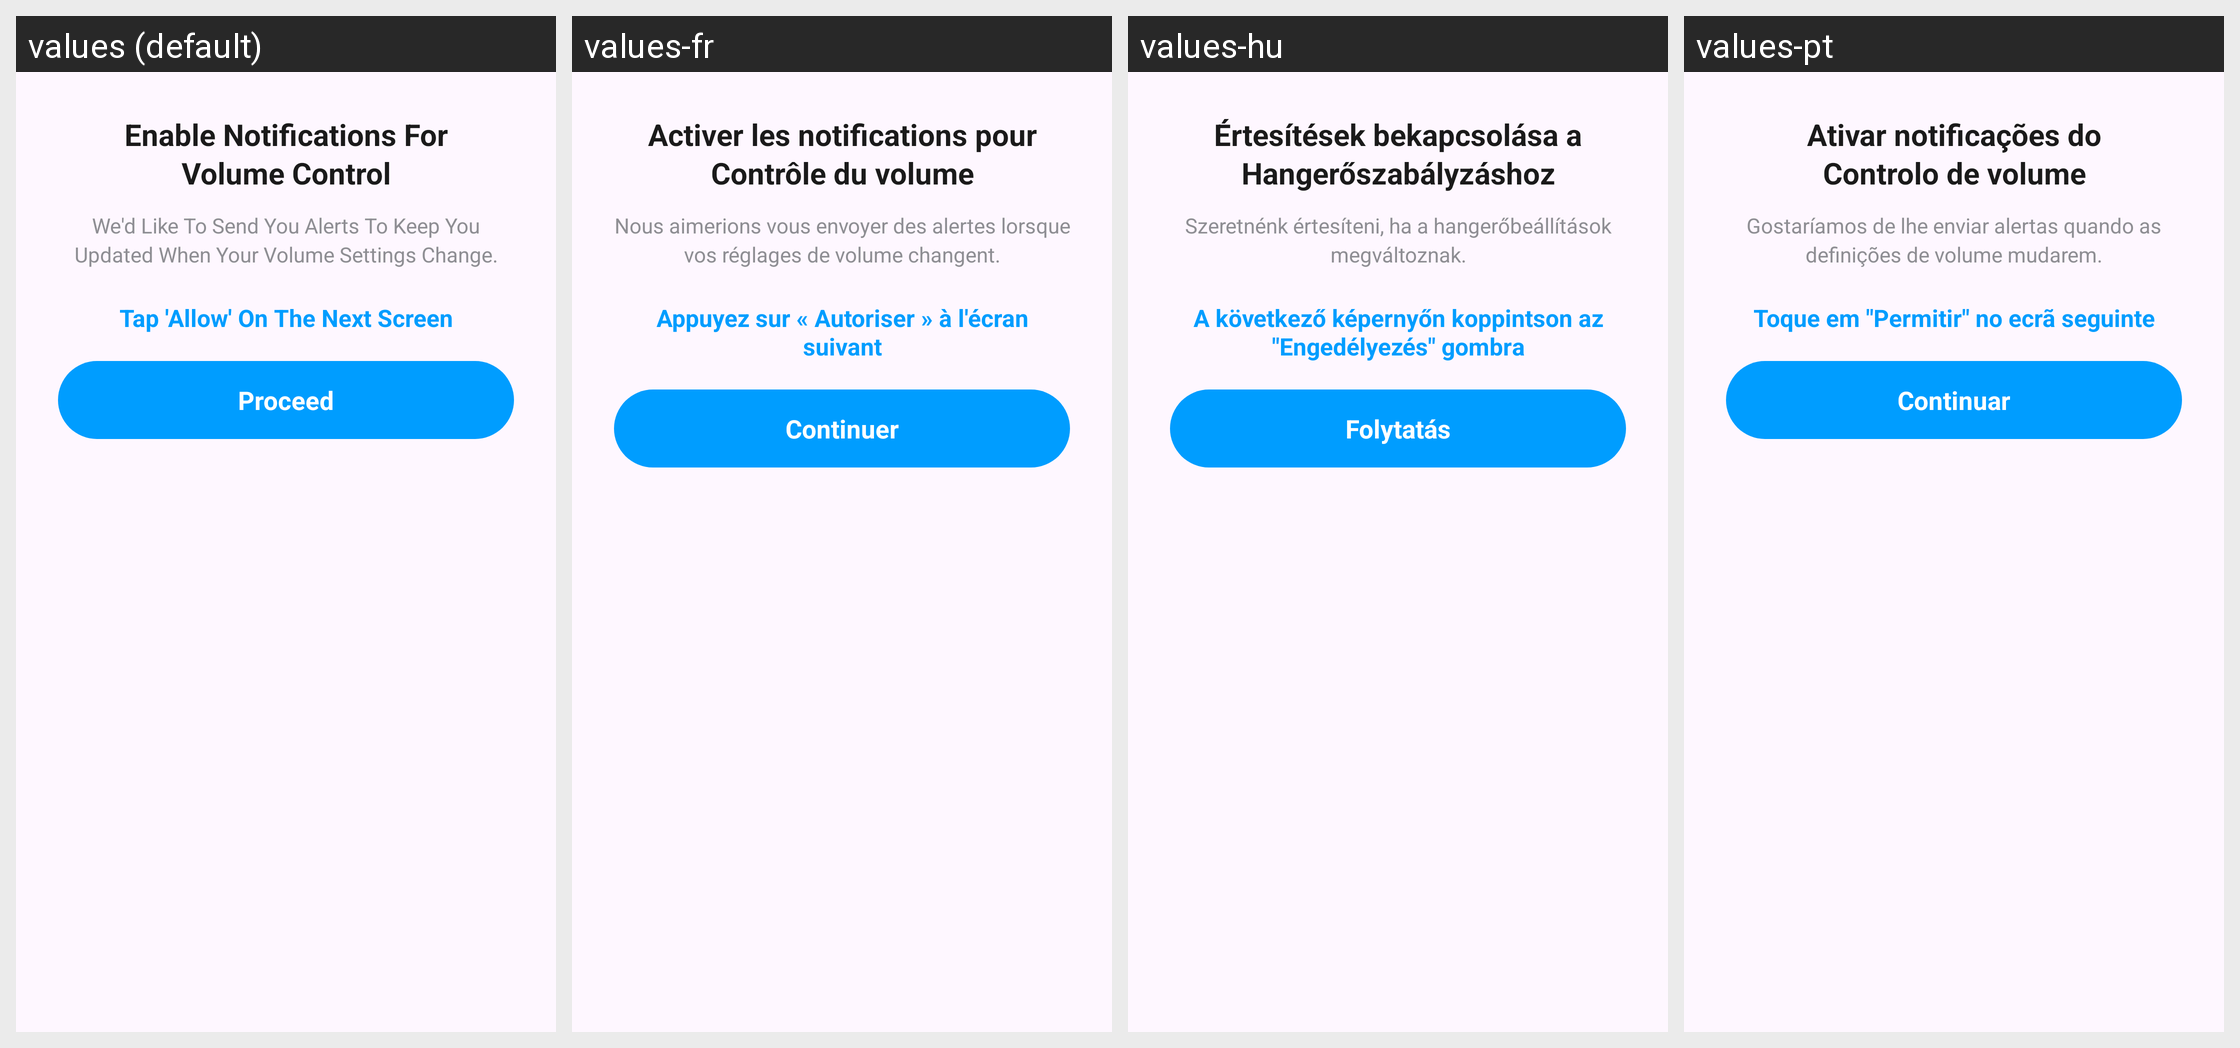

This grid shows one Android layout under several languages. Give, for every string resource on the screen, its name, the default text and each shown locale's text.
Android screen res/layout/dialog_guide_notify_sheet.xml rendered under 4 locales, left to right: values (default), values-fr, values-hu, values-pt. Device: Nexus 5 (rendered at 1080×1920; each locale shown at half size, 540×960, under a caption strip naming it); theme Theme.MyApplication.
Other locales in the repository, not shown: values-de, values-el, values-es, values-hi, values-it, values-ja, values-ko, values-nl, values-pl, values-ru, values-sv, values-th, values-tr, values-vi, values-zh, values-zh-rTW.
Strings drawn on this screen, with the default value and each locale's value (text and hints the layout hard-codes, and strings that could not be matched under every locale, appear in the picture but are not listed):

guide_notify_sheet_title
  values: Enable Notifications For
      Volume Control
  values-fr: Activer les notifications pour
      Contrôle du volume
  values-hu: Értesítések bekapcsolása a
      Hangerőszabályzáshoz
  values-pt: Ativar notificações do
      Controlo de volume

guide_notify_sheet_desc
  values: We'd Like To Send You Alerts To Keep You Updated When Your Volume Settings Change.
  values-fr: Nous aimerions vous envoyer des alertes lorsque vos réglages de volume changent.
  values-hu: Szeretnénk értesíteni, ha a hangerőbeállítások megváltoznak.
  values-pt: Gostaríamos de lhe enviar alertas quando as definições de volume mudarem.

guide_notify_sheet_hint
  values: Tap 'Allow' On The Next Screen
  values-fr: Appuyez sur « Autoriser » à l'écran suivant
  values-hu: A következő képernyőn koppintson az "Engedélyezés" gombra
  values-pt: Toque em "Permitir" no ecrã seguinte

guide_notify_sheet_proceed
  values: Proceed
  values-fr: Continuer
  values-hu: Folytatás
  values-pt: Continuar
